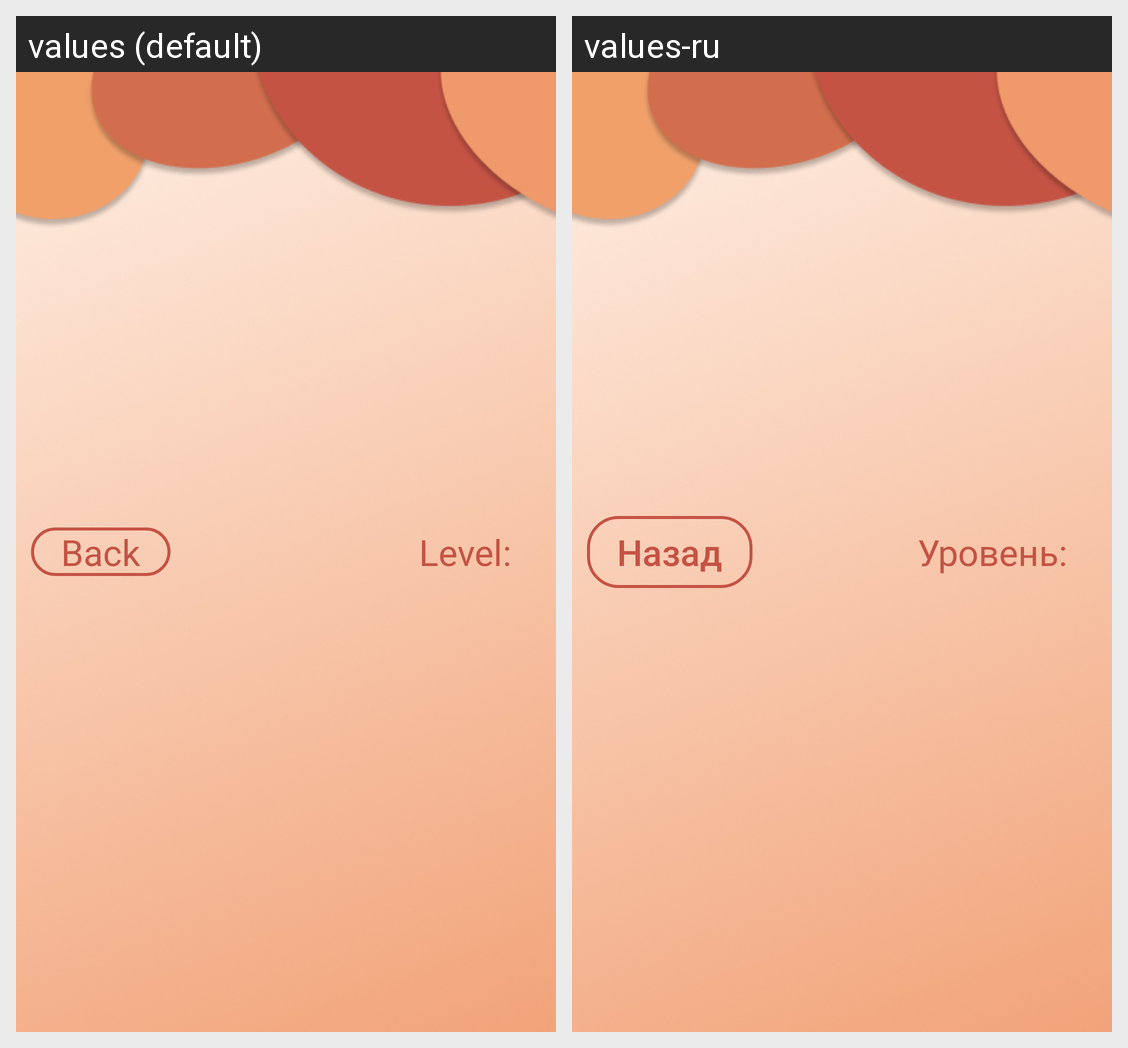

Here is an Android app screen in its default locale and in the app's own translations. Write out the translated-string differences for the strings that appear on this screen.
Android screen res/layout/universal.xml rendered under 2 locales, left to right: values (default), values-ru. Device: Nexus 5 (rendered at 1080×1920; each locale shown at half size, 540×960, under a caption strip naming it); theme Theme.GameQuiz.
Strings drawn on this screen, with the default value and each locale's value (text and hints the layout hard-codes, and strings that could not be matched under every locale, appear in the picture but are not listed):

back
  values: Back
  values-ru: Назад

level
  values: Level:
  values-ru: Уровень:
